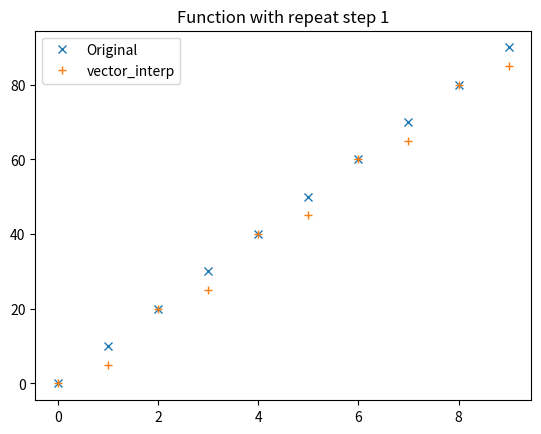
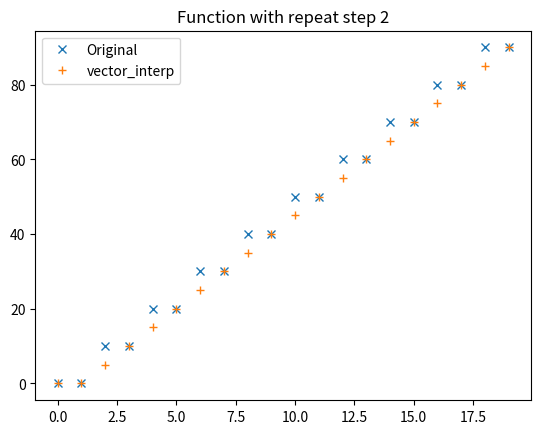
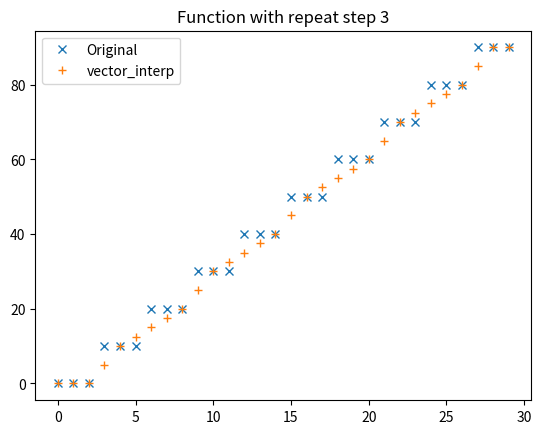
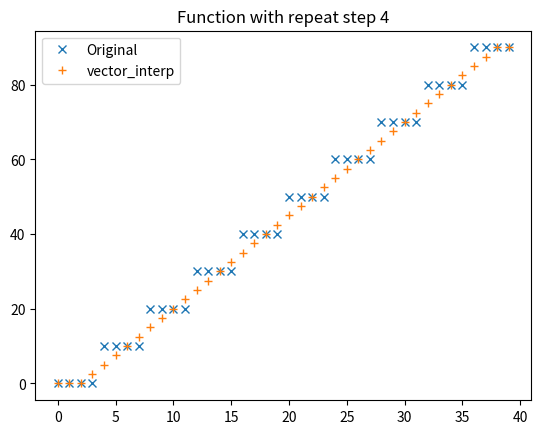
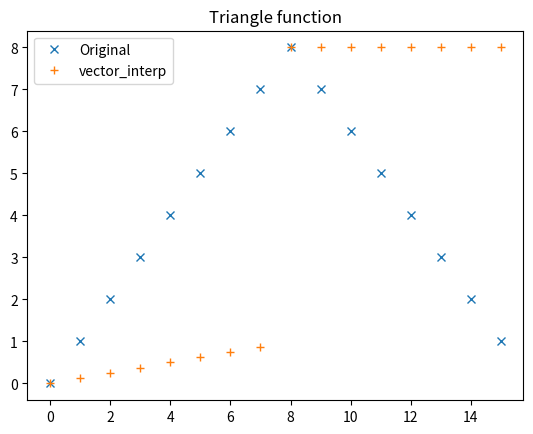
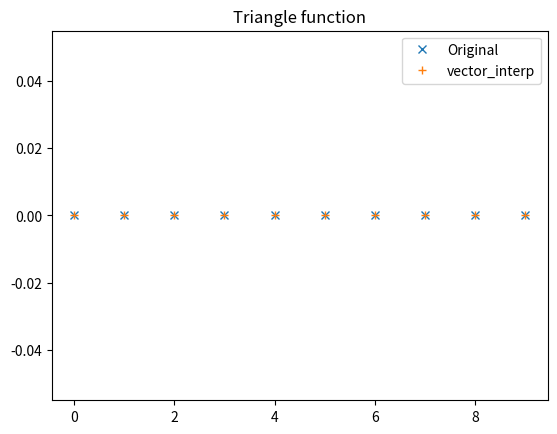
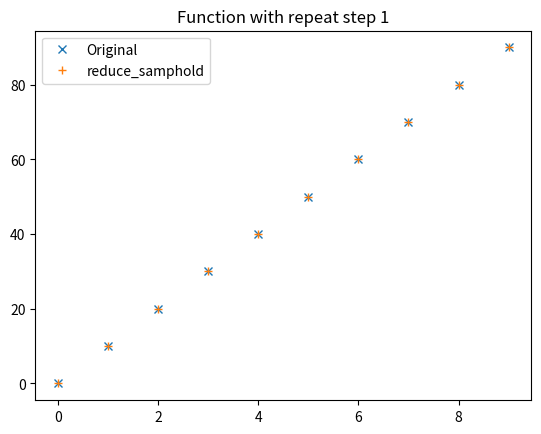
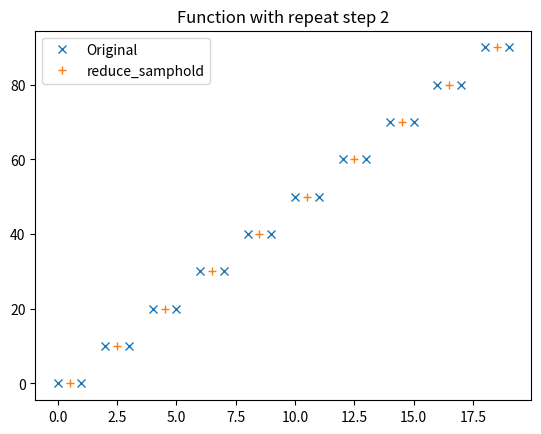
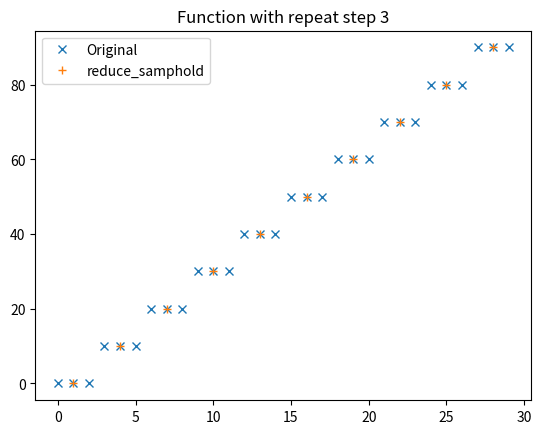
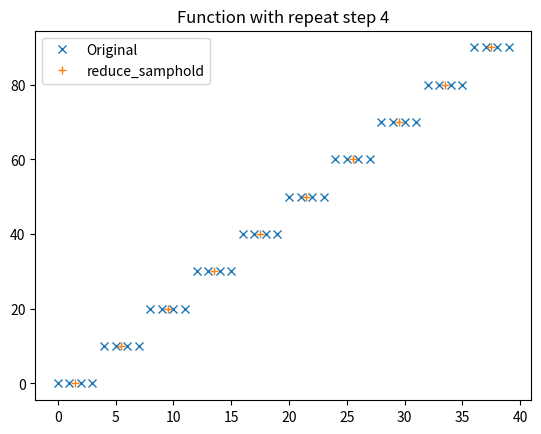
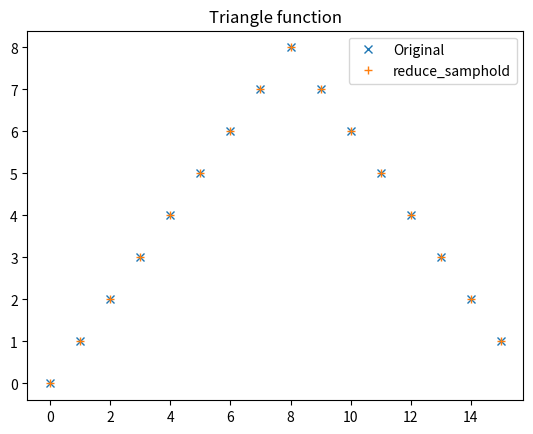
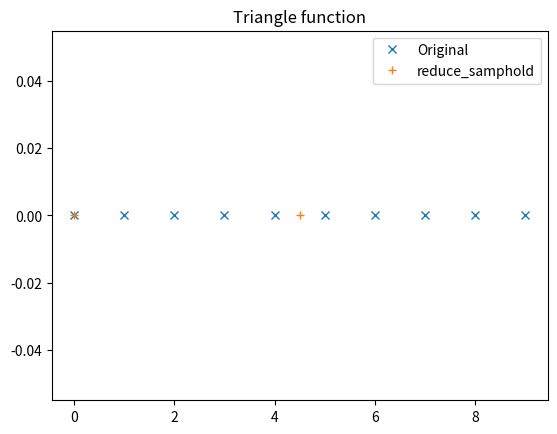
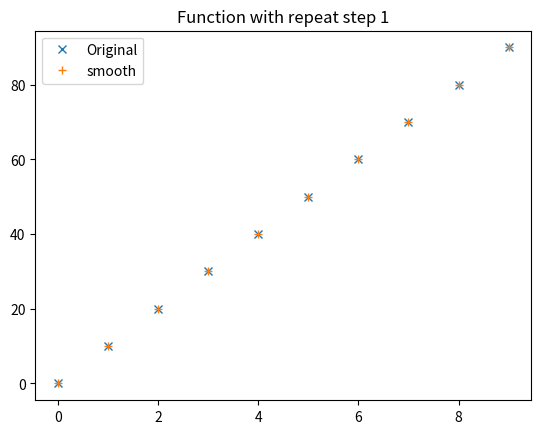
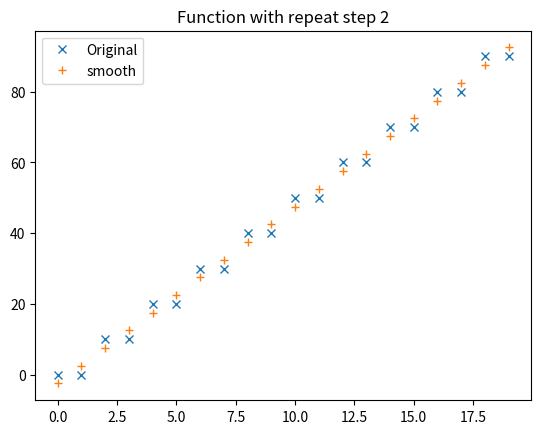
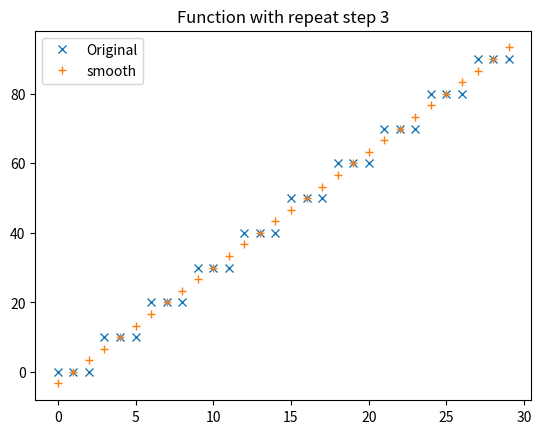
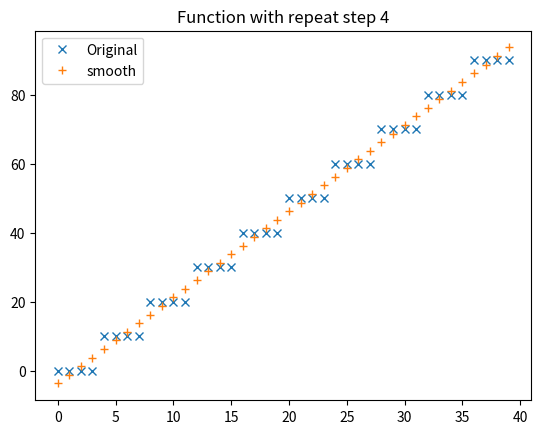

The matplotlib source for these figures, in order:
#!/usr/bin/env python3
__authors__ = ['Kirk Scanlan, kirk.scanlan@utexas.edu', 'Gregory Ng, ngg@utexas.edu']
__version__ = '2.0'
__history__ = {
    '1.0': {
        'date': 'June 27, 2019',
        'author': 'Gregory Ng, UTIG',
        'info': 'Function for smoothing data that shows sample-and-hold steps'
    },
}

"""
This module implements algorithms to estimate smoothed, discrete-time data
from discrete-time data that has been sampled using a sample-and-hold method.

Example:

Let g(t) be a continuous function defined by

   g(t) = 10*t

Without loss of generality, t can represent any of time, ground-track distance,
angular position, etc.

Let y = h[t] be a discrete function defined by sampling g(t) for t as
shown below:

T = [0,  1,  2,  3,  4, 5,  6,  7,  8,  9,  10]
Y = [0, 10, 20, 30, 40 50, 60, 70, 80, 90, 100]

Sample-and-hold (also known as boxcar interpolation) can be implemented
by defining as a function h2[t]

h2[t] = { h[t1] for the greatest t1 in X such that t1 <= t}



Mathematics of Sample-and-hold:
https://en.wikipedia.org/wiki/Zero-order_hold


Sample-and-hold reconstruction algorithms:

Interval reconstruction

(Kirk, this is a mathematical description of your approach)

One way to approximate an improvement to linear interpolation is to
find intervals with repeated y values, assume that the function's actual
value is the repeated value, at the center of that interval. That is,
If a discrete function g[t] = c for t in [t0, t1], let t2 = (t0+t1)/2.
We assume f( t2 ) = c is the actual value of the function.

After reconstructing a functional sampling, we can use this sampling
to estimate the original functional values using some interpolation such
as linear interpolation, spline interpolation, or even sinc interpolation.


Bandlimited interpolation



One way to reconstruct the original discrete-time function g[t] is to
assume that the original function g(t) contains no frequency components
greater than some frequency f.

Thus, you can take the function g[t] and apply a lowpass filter
with cutoff of 2*f.  This doesn't require us to make the "central value" assumption
from above.




TODO: explore whether this can be justified to be used in cases of amplitude quantization.

The algorithms in this module are not specifically optimized for situations you wish
to interpolate for effects due to amplitude quantization, but will probably give
pretty good results in those cases, too.

"""


import logging
import scipy.interpolate
import numpy as np


def vector_interp(vect):
    '''
    This is the function we're trying to rewrite in this module.

    Description:

    Given a vector that represents the values of a discrete-time function that has
    been upsampled using sample-and-hold interpolation, return a vector that
    "improves" the interpolation method to linear interpolation, assuming that
    the center of the observed sample-and-hold intervals is the




    Original description (kms2):

    Linear interpolation of a vector to smooth out steps. Values are plotted in
    middle of any discretized zones.

    Inputs:
    -------------
      vect: one-dimensional vector to be interpolated

     Outputs:
    -------------
     out: interpolated vector
    '''

    # interpolate a vector
    t1 = np.unique(vect)
    unix = np.zeros((len(t1), 1), dtype=float)
    len_vect = len(vect)
    for ii in range(len(t1)):
        t2 = np.abs(vect - t1[ii])
        t3 = np.argmin(t2) # find the farthest neighbor?
        # Finding the nearest neighbors to the current index
        t4 = abs(len_vect - np.argmin(np.flipud(t2)))
        unix[ii] = np.round(np.mean([t3, t4]))
    out = np.interp(np.arange(0, len(vect), 1), unix[:, 0], t1)

    return out

def vector_interp_wrapped(vect):
    v2 = vector_interp(vect)
    return v2, range(len(v2))

"""
def get_minimums(arr):
    #Find the minimum value in the array, and the indices of
    #all elements that match this value.
    minv = None
    minidx = None
    for i, x in enumerate(arr):
        if minv is None or x < minv:
            minidx = [i]
            minv = x
        elif x == minv:
            minidx.append(i)
    return minv, minidx
"""

def vector_interp2(vect, t=None, type='linear'):
    '''

    TODO: rename as reconstruct_sample_hold

    (previously vector_interp())

    Inputs:
    -------------
      vect: one-dimensional vector to be interpolated

     Outputs:
    -------------
     out: interpolated vector
    '''


    #vmin = np.amin(vect)
    #vmax = np.amax(vect)
    #step = (vmax-vmin) / (len(vect)-1)
    #out = np.arange(vmin, vmax + step, step)
    #assert len(out) == len(vect)
    #return out

    # interpolate a vector

    # v_uniq is a list of the unique values in this vector
    v_uniq = np.unique(vect)
    unix = []

    len_vect = len(vect)
    for ii in range(len(v_uniq)):
        # Generate an array with the distance of each other array value
        # to this array value
        t2 = np.abs(vect - v_uniq[ii])

        #_, minidx = get_minimums(t2)
        # t3 is the distance of this value to the beginning of the vector
        t3 = np.argmin(t2)
        #print("ii={:d} t3={:d}".format(ii,t3))
        # Finding the nearest neighbors to the current index
        # flipud to get the lowest highest index in the original array that is closest
        # t4 is the index distance from the highest-indexed
        # closest-argument to the end of the vector
        #t4 = abs(len_vect - minidx[-1]) #
        t4 = abs(len_vect - np.argmin(np.flipud(t2)))
        #unix.append(  np.round(np.mean([t3, t4])) )
        unix.append(round((t3+t4) / 2.0))
        #unix[ii] = np.round(np.mean([t3, t4]))
        #print("ii={:d} t3={:d} t4={:d}".format(ii,t3, t4))
    out = np.interp(np.arange(0, len_vect, 1), unix, v_uniq)
    #print(vect)
    #print(out)


    return out


def smooth(y, t=None, kind='linear', place='mid', epsilon=0.0):
    """
    Smooth data in a discrete-time series that has been
    interpolated using sample-and-hold interpolation.

    This algorithm first calls reduce_samphold, then interpolates
    points for x values given in t.

    Inputs:
    -------------
    y: numpy array representing data samples acquired using sample-and-hold, to be reduced
    t: nupy array of time (independent variable) corresponding to y. If
       t is none, then t is internally generated to be the indices of y
4~    kind: string
        String defining type of interpolation to perform for smoothing.
        See scipy interp1d.
    place:
        Controls where to place returned samples.  See reduce_samphold.

    epsilon:
        Consecutive values with difference less than or equal to epsilon are considered to be equal.
     Outputs:
    -------------
     out: tuple (y2, t2)

       y2: Data samples corresponding to endpoints
       t2: Time values of each data sample returned. If t is provided, same as t.
    """

    if t is None:
        t = np.array(range(len(y)))

    y1, t1 = reduce_samphold(y, t, place, epsilon)

    # We allow extrapolation because it should only be for a short distance, but
    # hopefully this assumption doesn't break down.
    fsmooth = scipy.interpolate.interp1d(t1, y1, kind, fill_value="extrapolate")
    try:
        y2 = fsmooth(t)
    except ValueError as e: # pragma: no cover
        logging.error("y1: " + str(y1))
        logging.error("t1: " + str(t1))
        logging.error("t:  " + str(t))
        raise e

    return y2, t


def reduce_samphold(y, t=None, place='mid', epsilon=0.0):
    """
    Reduce data to unique data points in a discrete-time series that has been
    interpolated using sample-and-hold interpolation.

    This algorithm finds intervals of equal values, and assumes them to be
    values repeated using sample-and-hold.

    TODO: make this algorithm a streaming generator

    Inputs:
    -------------
    y: numpy array representing data samples acquired using sample-and-hold, to be reduced
    t: nupy array of time (independent variable) corresponding to y. If
       t is none, then t is internally generated to be the indices of y
    place:
         Controls where to place returned samples.
        'mid': place reduced samples in the middle of the interval (default)
        'low': place reduced samples at the least t value in the interval
        'high': place reduced samples at the greatest t value in the interval

    epsilon:
        Consecutive values with difference less than or equal to epsilon are considered to be equal.
     Outputs:
    -------------
     out: tuple (y2, t2)

       y2: Data samples corresponding to endpoints
       t2: Time values of each data sample returned


    """

    if t is None:
        t = np.array(range(len(y)))

    assert len(y) == len(t)

    # difference between consecutive samples
    dy = np.abs(np.diff(y))

    # Find points where the value changes
    endpoints_idx = np.array(np.argwhere(dy > epsilon)[:, 0])
    endpoints_y = np.insert(y[endpoints_idx + 1], 0, y[0])

    if place == 'mid':
        # get t for the low end of intervals
        endpoints_t1 = np.insert(t[endpoints_idx+1], 0, t[0])
        # get t for the high end of intervals
        endpoints_t2 = np.append(t[endpoints_idx], t[-1])
        # get the average
        endpoints_t = (endpoints_t1 + endpoints_t2) / 2

        if len(endpoints_t) == 1:
            # for a constant function, we need more than one point
            endpoints_t = np.insert(endpoints_t, 0, t[0])
            endpoints_y = np.insert(endpoints_y, 0, y[0])

    elif place == 'low':
        raise Exception('Mode "low" has not been tested')
        # Return the point for each interval
        # Add one to offset from the first sample.
        # get t for the low end of the interval
        endpoints_t = np.concatenate(([np.array(t[0]), t[endpoints_idx+1]]))
        #endpoints_t = np.array([t[0], t[endpoints_idx+1]])
    elif place == 'high':
        raise Exception('Mode "high" has not been tested')
        # get t for the high end of the interval
        endpoints_t = np.concatenate((t[endpoints_idx], np.array(t[-1])))

    return endpoints_y, endpoints_t





def test_vector_interp(ntests=100):
    """ Test that vector_interp is equivalent to vector_interp2"""
    vtest = np.array(list(range(80)) + list(range(90, 100, 2)))

    w1 = vector_interp(vtest)
    w2 = vector_interp2(vtest)
    try:
        assert np.array_equal(w1, w2)
    except AssertionError as e: # pragma: no cover
        print(vtest)
        print(w1)
        print(w2)
        raise e

    for _ in range(ntests):
        vrand = np.random.randint(1, 500, 100)

        w1 = vector_interp(vrand)
        w2 = vector_interp2(vrand)
        try:
            assert np.array_equal(w1, w2)
        except AssertionError as e: # pragma: no cover
            print(vrand)
            print(w1)
            print(w2)
            raise e


def demo_vector_interp(funcname, func):
    logging.info("demo_vector_interp begin " + funcname)

    # TODO: if running reduce_samphold, then also try the different placements


    for hold_interval in (1, 2, 3, 4):
        y1 = []

        for i in range(10):
            y1.extend([10*i,]*hold_interval)
        t = np.array(range(len(y1)))

        # Demonstrate problems with a strictly monotonic function
        y2, t2 = func(np.array(y1))
        plt.clf()
        plt.plot(t, y1, 'x')
        plt.plot(t2, y2, '+')
        plt.legend(['Original', funcname])
        plt.title('Function with repeat step {:d}'.format(hold_interval))
        plt.savefig('demo_{:s}{:d}.png'.format(funcname, hold_interval))


    # Show what happens in some pathological cases

    y1 = np.array([0, 1, 2, 3, 4, 5, 6, 7, 8, 7, 6, 5, 4, 3, 2, 1])
    t = np.array(range(len(y1)))
    y2, t2 = func(y1)
    plt.clf()
    plt.plot(t, y1, 'x')
    plt.plot(t2, y2, '+')
    plt.legend(['Original', funcname])
    plt.title('Triangle function')
    plt.savefig('demo_{:s}_tri.png'.format(funcname))


    # Constant function

    y1 = np.array([0] * 10)
    t = np.array(range(len(y1)))
    y2, t2 = func(y1)
    plt.clf()
    plt.plot(t, y1, 'x')
    plt.plot(t2, y2, '+')
    plt.legend(['Original', funcname])
    plt.title('Triangle function')
    plt.savefig('demo_{:s}_const.png'.format(funcname))

    logging.info("demo_vector_interp end")


def test_argmin(ntests=1000):
    """ Check out what the argmin function does """
    logging.info("test_argmin() start")
    for _ in range(ntests):
        vrand = np.random.randint(1, 99, 400)
        min2a = np.argmin(np.flipud(vrand))
        min2b = np.flip(np.argmin(vrand))

        try:
            assert np.array_equal(min2a, min2b)
        except AssertionError as excp: # pragma: no cover
            print(vrand)
            print(min2a)
            print(min2b)
            raise excp
    logging.info("test_argmin() end")




def main():
    """ Test sar.py functions """
    parser = argparse.ArgumentParser(description='Sample-and-hold smoothing')
    parser.add_argument('-o', '--output', default='.', help="Output directory")
    parser.add_argument('-v', '--verbose', action="store_true",
                        help="Display verbose output")

    args = parser.parse_args()


    loglevel = logging.DEBUG if args.verbose else logging.INFO

    logging.basicConfig(level=loglevel, stream=sys.stdout,
                        format="sar: [%(levelname)-7s] %(message)s")

    # test_argmin()
    demo_vector_interp('vector_interp', vector_interp_wrapped)
    demo_vector_interp('reduce_samphold', reduce_samphold)
    demo_vector_interp('smooth', smooth)
    test_vector_interp()


if __name__ == "__main__":
    # execute only if run as a script
    import argparse
    import sys
    import matplotlib
    matplotlib.use('Agg')
    import matplotlib.pyplot as plt
    main()
